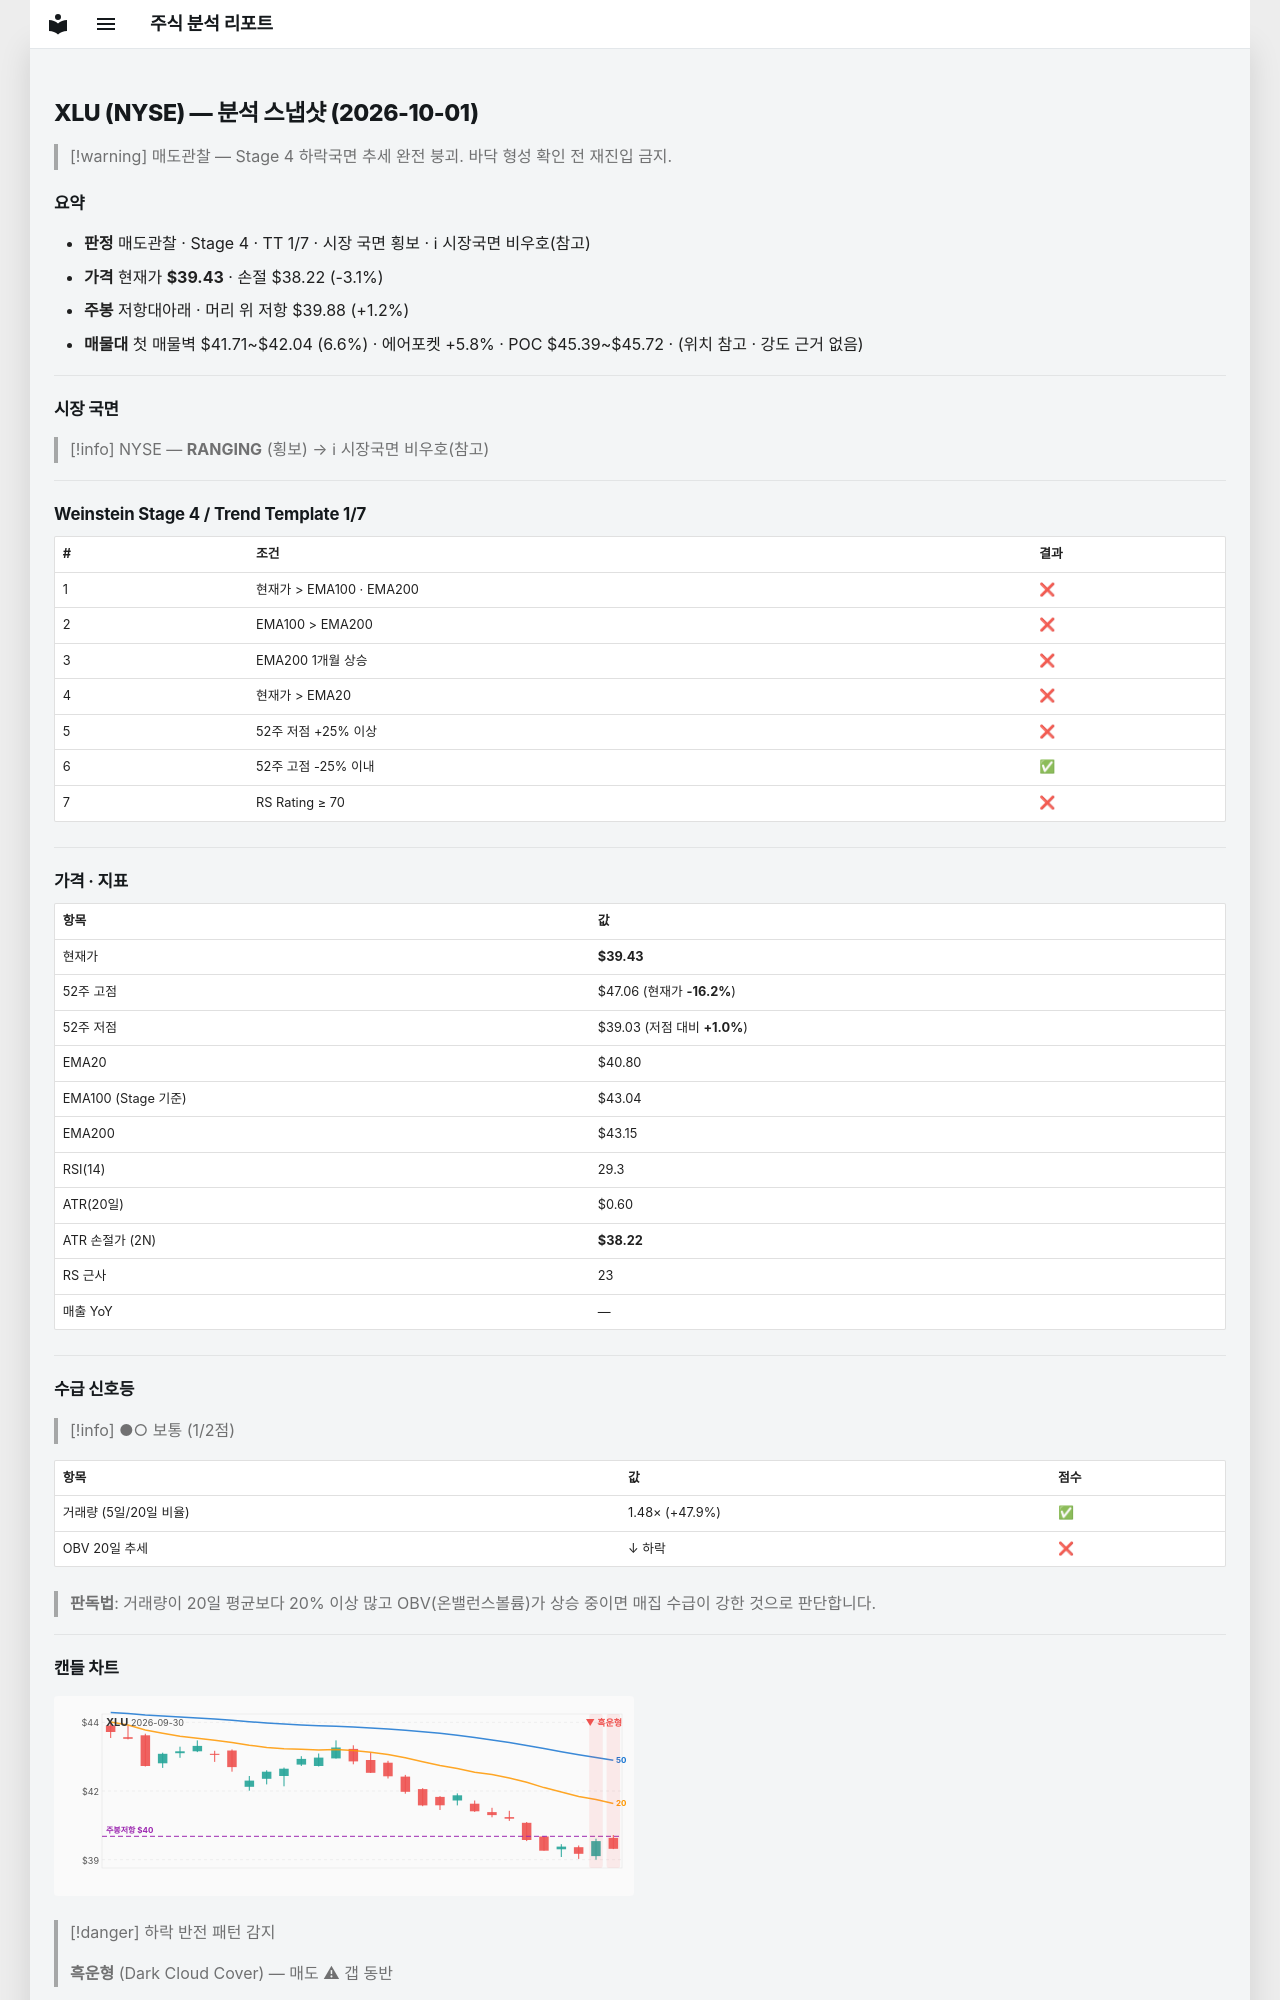

repository: soloandco/stock-reports · page: snapshots/XLU-2026-10-01/index.html · generator: mkdocs

---
type: analysis-snapshot
title: XLU 분석 스냅샷
ticker: XLU
market: NYSE
created: 2026-10-01
updated: 2026-10-01
bar-date: 2026-09-30
verdict: 매도관찰
real-rr: 0.38
sma50-gap-pct: -3.4
weekly-position: 저항대아래
weekly-overhead-price: 39.88
weekly-overhead-pct: 1.2
stage: 4
trend-template-score: 1
tt-max: 7
ma-set: ema-20-100-200
price: 39.43000030517578
stop-price: 38.22075233048842
market-regime: RANGING
supply-demand-score: 1/2
supply-demand-label: 보통
status: tracking
tags:
  - stock-agent
  - watchlist
  - XLU
  - analysis
related:
  - "[[analysis-template]]"
---

# XLU (NYSE) — 분석 스냅샷 (2026-10-01)

> [!warning] 매도관찰 — Stage 4 하락국면
> 추세 완전 붕괴. 바닥 형성 확인 전 재진입 금지.

## 요약

- **판정** 매도관찰 · Stage 4 · TT 1/7 · 시장 국면 횡보 · ℹ 시장국면 비우호(참고)
- **가격** 현재가 **$39.43** · 손절 $38.22 (-3.1%)
- **주봉** 저항대아래 · 머리 위 저항 $39.88 (+1.2%)
- **매물대** 첫 매물벽 $41.71~$42.04 (6.6%) · 에어포켓 +5.8% · POC $45.39~$45.72 · (위치 참고 · 강도 근거 없음)

---

## 시장 국면

> [!info] NYSE — **RANGING** (횡보) → ℹ 시장국면 비우호(참고)

---

## Weinstein Stage 4 / Trend Template 1/7

| # | 조건 | 결과 |
|---|------|------|
| 1 | 현재가 > EMA100 · EMA200 | ❌ |
| 2 | EMA100 > EMA200 | ❌ |
| 3 | EMA200 1개월 상승 | ❌ |
| 4 | 현재가 > EMA20 | ❌ |
| 5 | 52주 저점 +25% 이상 | ❌ |
| 6 | 52주 고점 -25% 이내 | ✅ |
| 7 | RS Rating ≥ 70 | ❌ |

---

## 가격 · 지표

| 항목 | 값 |
|------|---|
| 현재가 | **$39.43** |
| 52주 고점 | $47.06 (현재가 **-16.2%**) |
| 52주 저점 | $39.03 (저점 대비 **+1.0%**) |
| EMA20 | $40.80 |
| EMA100 (Stage 기준) | $43.04 |
| EMA200 | $43.15 |
| RSI(14) | 29.3 |
| ATR(20일) | $0.60 |
| ATR 손절가 (2N) | **$38.22** |
| RS 근사 | 23 |
| 매출 YoY | — |

---
## 수급 신호등

> [!info] ●○ 보통 (1/2점)

| 항목 | 값 | 점수 |
|------|------|------|
| 거래량 (5일/20일 비율) | 1.48× (+47.9%) | ✅ |
| OBV 20일 추세 | ↓ 하락 | ❌ |

> **판독법**: 거래량이 20일 평균보다 20% 이상 많고 OBV(온밸런스볼륨)가 상승 중이면 매집 수급이 강한 것으로 판단합니다.

---
